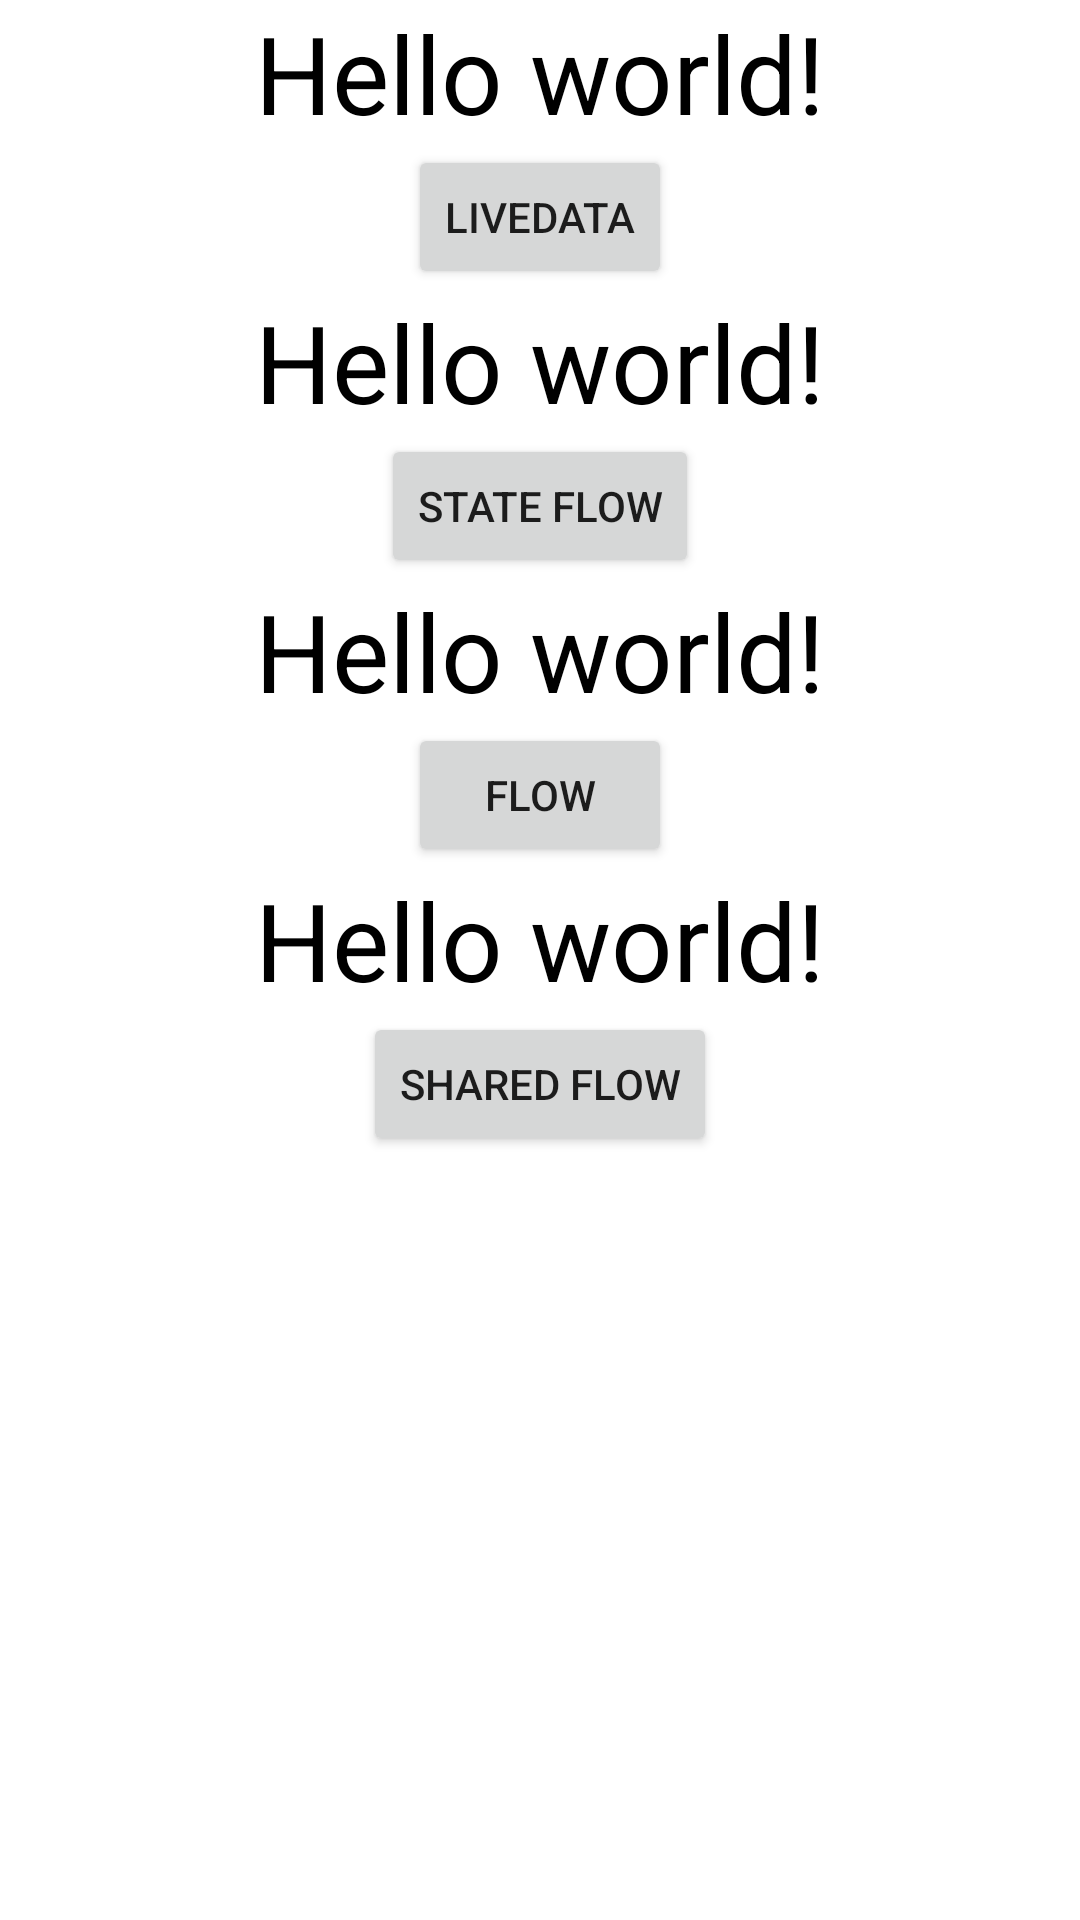

Here is an Android app screen rendered from its layout file. Give the layout XML and the strings, colors and styles it references.
<!-- AndroidManifest.xml: application theme Theme.FlowsPractice -->
<!-- res/layout/activity_comparison.xml -->
<?xml version="1.0" encoding="utf-8"?>
<LinearLayout xmlns:android="http://schemas.android.com/apk/res/android"
    xmlns:app="http://schemas.android.com/apk/res-auto"
    xmlns:tools="http://schemas.android.com/tools"
    android:layout_width="match_parent"
    android:layout_height="match_parent"
    android:orientation="vertical"
    android:id="@+id/root"
    tools:context=".ComparisonActivity">

    <ScrollView
        android:layout_width="match_parent"
        android:layout_height="match_parent">

        <LinearLayout
            android:layout_width="match_parent"
            android:layout_height="wrap_content"
            android:orientation="vertical">

            <TextView
                android:id="@+id/live_data_text"
                android:layout_width="wrap_content"
                android:layout_height="wrap_content"
                android:layout_gravity="center"
                android:text="Hello world!"
                android:textColor="@color/black"
                android:textSize="36sp" />

            <Button
                android:id="@+id/livedata_btn"
                android:layout_width="wrap_content"
                android:layout_height="wrap_content"
                android:layout_gravity="center"
                android:text="LiveData" />


            <TextView
                android:id="@+id/stateflow_text"
                android:layout_width="wrap_content"
                android:layout_height="wrap_content"
                android:layout_gravity="center"
                android:text="Hello world!"
                android:textColor="@color/black"
                android:textSize="36sp" />

            <Button
                android:id="@+id/stateflow_btn"
                android:layout_width="wrap_content"
                android:layout_height="wrap_content"
                android:layout_gravity="center"
                android:text="State flow" />


            <TextView
                android:id="@+id/flow_text"
                android:layout_width="wrap_content"
                android:layout_height="wrap_content"
                android:layout_gravity="center"
                android:text="Hello world!"
                android:textColor="@color/black"
                android:textSize="36sp" />

            <Button
                android:id="@+id/flow_btn"
                android:layout_width="wrap_content"
                android:layout_height="wrap_content"
                android:layout_gravity="center"
                android:text="Flow" />


            <TextView
                android:id="@+id/sharedflow_text"
                android:layout_width="wrap_content"
                android:layout_height="wrap_content"
                android:layout_gravity="center"
                android:text="Hello world!"
                android:textColor="@color/black"
                android:textSize="36sp" />

            <Button
                android:id="@+id/sharedflow_btn"
                android:layout_width="wrap_content"
                android:layout_height="wrap_content"
                android:layout_gravity="center"
                android:text="Shared flow" />
        </LinearLayout>
    </ScrollView>



</LinearLayout>
<!-- resources referenced by this layout -->
<resources>
  <style name="Theme.FlowsPractice" parent="Theme.MaterialComponents.DayNight.DarkActionBar">
          
          <item name="colorPrimary">@color/purple_500</item>
          <item name="colorPrimaryVariant">@color/purple_700</item>
          <item name="colorOnPrimary">@color/white</item>
          
          <item name="colorSecondary">@color/teal_200</item>
          <item name="colorSecondaryVariant">@color/teal_700</item>
          <item name="colorOnSecondary">@color/black</item>
          
          <item name="android:statusBarColor" tools:targetApi="l">?attr/colorPrimaryVariant</item>
          
      </style>
  <!-- not gathered from this repository: default colours our renderer supplied (Android Studio template values) -->
  <color name="purple_500">#FF6200EE</color>
  <color name="purple_700">#FF3700B3</color>
  <color name="teal_200">#FF03DAC5</color>
  <color name="teal_700">#FF018786</color>
  <color name="black">#FF000000</color>
  <color name="white">#FFFFFFFF</color>
</resources>
